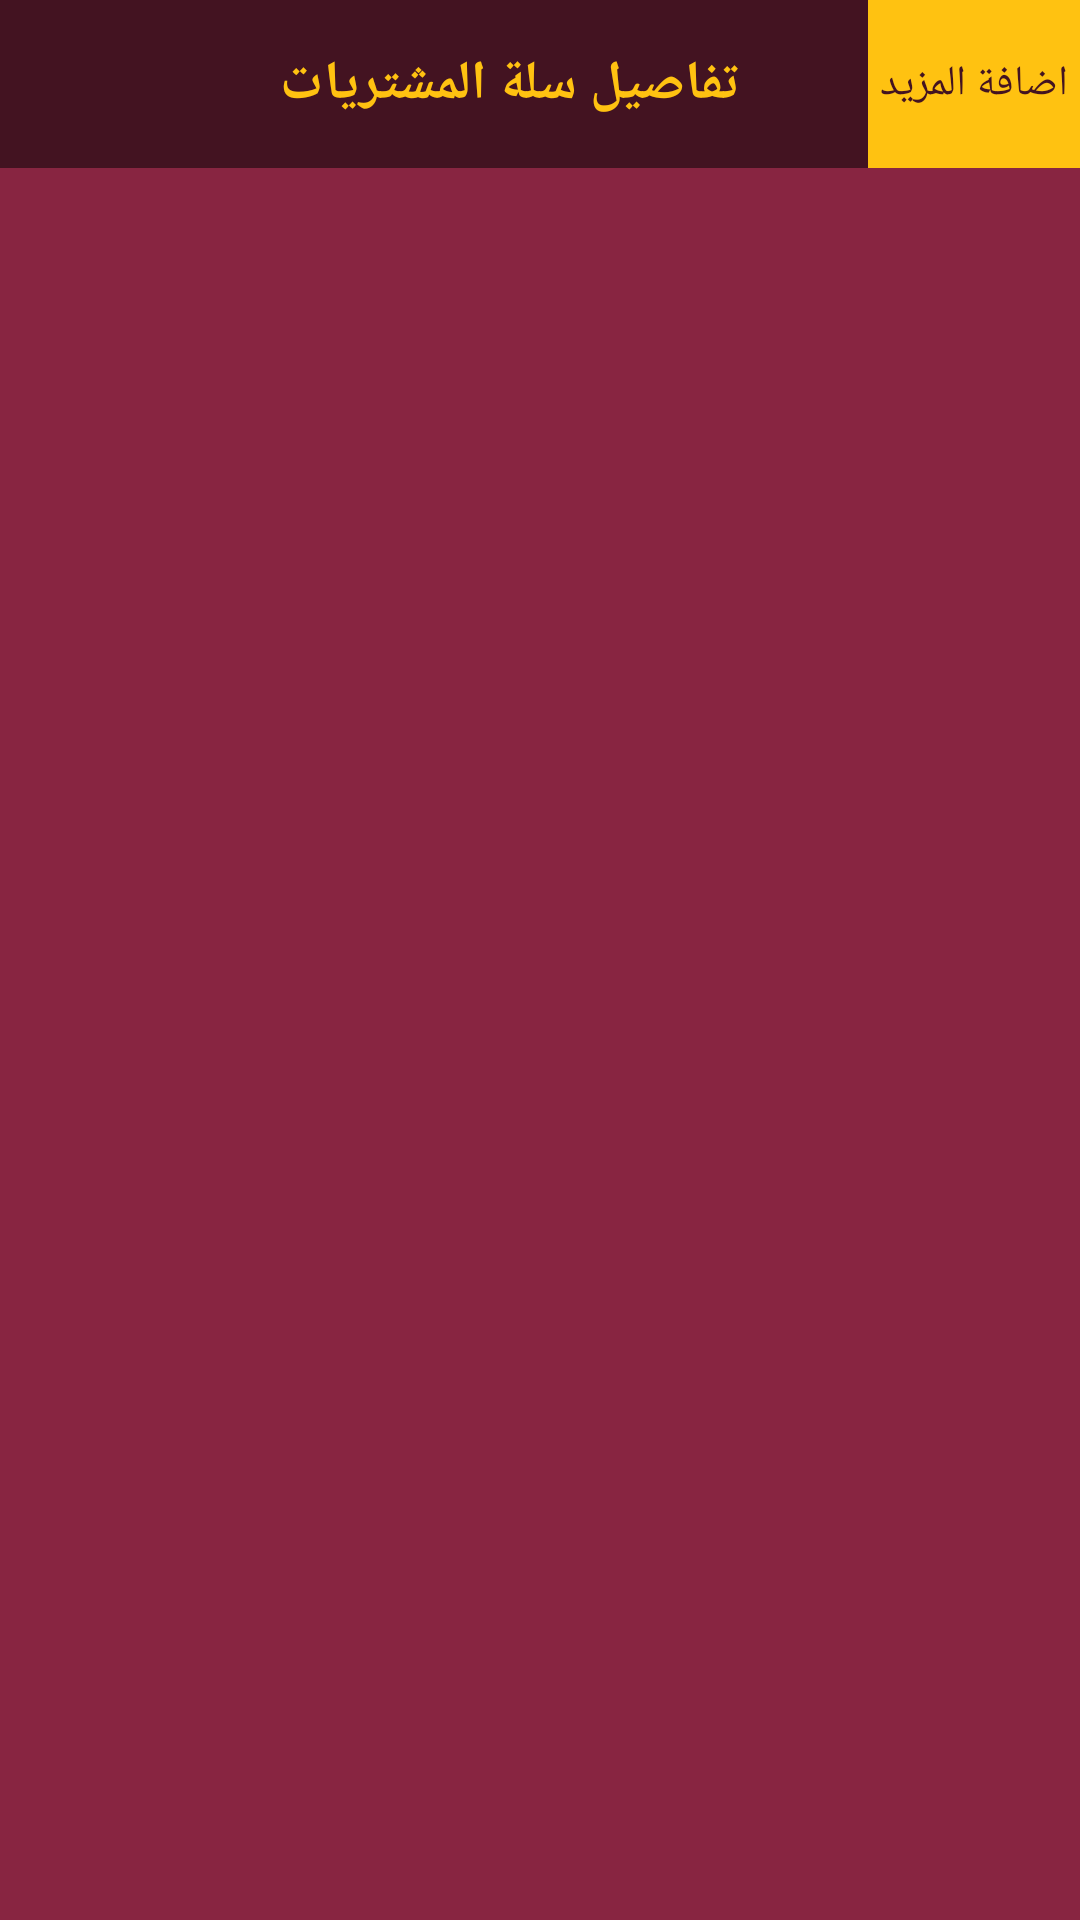

The Android layout XML behind this screen, and the referenced resources:
<!-- AndroidManifest.xml: application theme AppTheme -->
<!-- res/layout/cart_app_bar.xml -->
<?xml version="1.0" encoding="utf-8"?>
<android.support.design.widget.AppBarLayout xmlns:android="http://schemas.android.com/apk/res/android"
    xmlns:app="http://schemas.android.com/apk/res-auto"
    android:layout_width="match_parent"
    android:layout_height="wrap_content"
    android:theme="@style/AppTheme.AppBarOverlay">

    <android.support.v7.widget.Toolbar
        android:id="@+id/toolbars"
        android:layout_width="match_parent"
        android:layout_height="?attr/actionBarSize"
        android:background="@color/colorPrimaryDark"
        app:popupTheme="@style/AppTheme.PopupOverlay">

        <LinearLayout
            android:layout_width="match_parent"
            android:layout_height="match_parent"
            android:orientation="horizontal">

            <ImageView
                android:layout_width="35dp"
                android:layout_height="match_parent"
                android:layout_marginTop="10dp"
                android:layout_marginBottom="11dp"
                android:tint="@android:color/white"
                android:src="@drawable/quantum_ic_arrow_back_grey600_24" />


            <LinearLayout
                android:layout_width="0dp"
                android:layout_height="match_parent"
                android:gravity="center"
                android:layout_weight="1"
                android:orientation="horizontal">

                <TextView
                    android:id="@+id/tabTxt"
                    android:layout_width="wrap_content"
                    android:layout_height="wrap_content"
                    android:layout_gravity="center"
                    android:gravity="center"
                    android:textStyle="bold"
                    android:orientation="horizontal"
                    android:text="تفاصيل سلة المشتريات"
                    android:textColor="@color/colorAccent"
                    android:textSize="18sp" />

            </LinearLayout>



                <TextView
                    android:layout_width="wrap_content"
                    android:layout_height="match_parent"
                    android:text="اضافة المزيد"
                    android:gravity="center"
                    android:padding="4dp"
                    android:textSize="14sp"
                    android:textColor="@color/colorPrimaryDark"
                    android:background="@color/colorAccent"
                    android:src="@drawable/ic_list" />

        </LinearLayout>
    </android.support.v7.widget.Toolbar>

</android.support.design.widget.AppBarLayout>
<!-- resources referenced by this layout -->
<resources>
  <color name="colorAccent">#ffc211</color>
  <color name="colorPrimaryDark">#431321</color>
  <style name="AppTheme.AppBarOverlay" parent="ThemeOverlay.AppCompat.Dark.ActionBar" />
  <style name="AppTheme.PopupOverlay" parent="ThemeOverlay.AppCompat.Light" />
  <style name="AppTheme" parent="Theme.AppCompat.Light.NoActionBar">
          
          <item name="colorPrimary">@color/colorPrimary</item>
          <item name="colorPrimaryDark">@color/colorPrimaryDark</item>
          <item name="colorAccent">@color/colorAccent</item>
          <item name="otpViewStyle">@style/OtpWidget.OtpView</item>
      </style>
  <color name="colorPrimary">#882541</color>
</resources>
